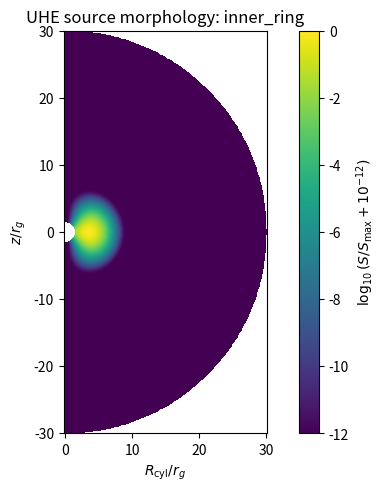
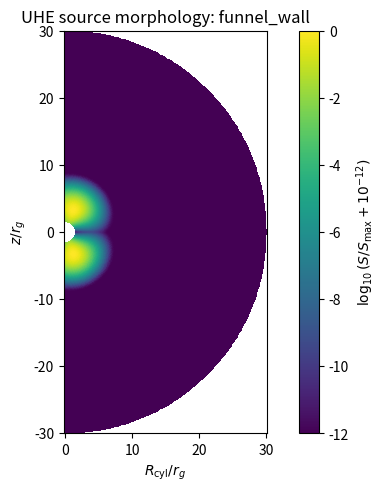
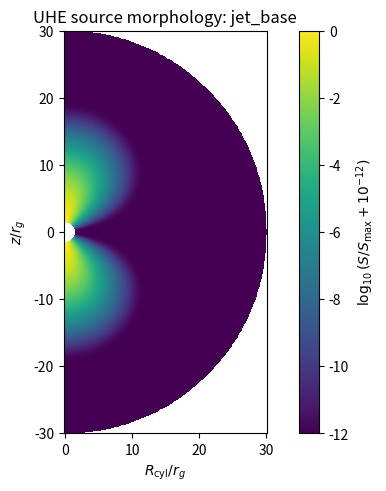
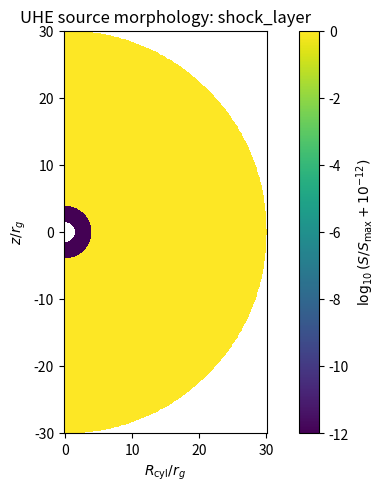
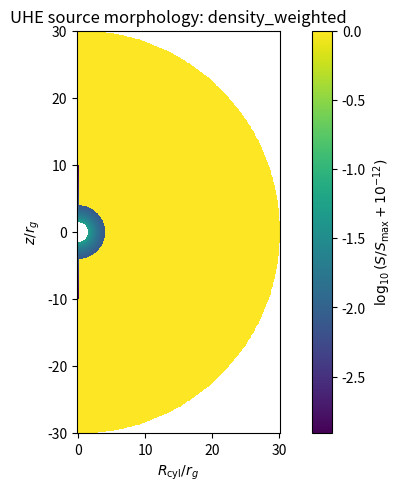
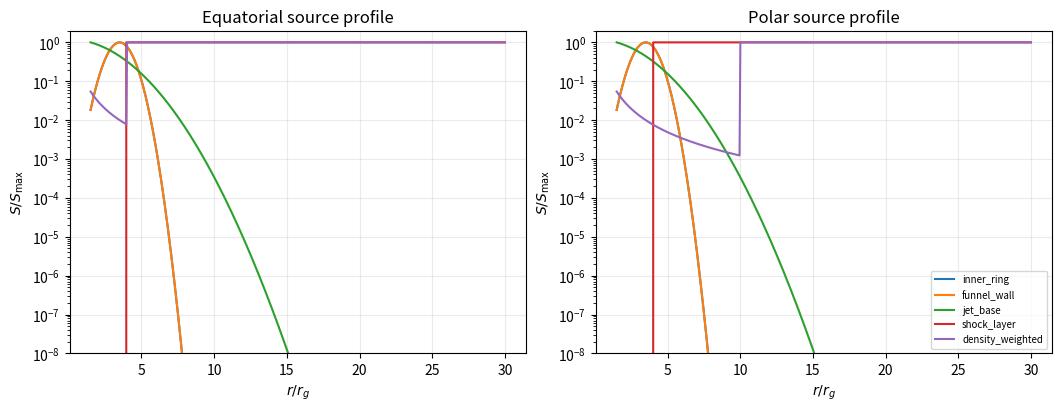

Source code (Python) for these figures, in order:
"""Generate diagnostic plots for phenomenological UHE source prescriptions."""

from pathlib import Path

import matplotlib.pyplot as plt
import numpy as np


PI = np.pi


def gaussian_density(r, theta, rho0=1.0e-2, r0=10.0, sigma=5.0, h=0.25):
    delta = theta - 0.5 * PI
    shape = np.exp(-((r - r0) / sigma) ** 2) * np.exp(-(delta / h) ** 2)
    mask = (r > 4.0) & (r < 18.0) & (np.abs(delta) < 0.45)
    return rho0 * shape * mask


def powerlaw_funnel_envelope_density(
    r,
    theta,
    rho0=1.0e-2,
    r0=10.0,
    sigma=5.0,
    h=0.25,
    radial_power=2.0,
    funnel_depletion=1.0,
    funnel_theta_deg=20.0,
    envelope_rho0=1.0e-4,
    envelope_alpha=2.5,
    r_min=4.0,
    r_max=60.0,
    rho_floor=1.0e-99,
):
    in_domain = (r >= r_min) & (r <= r_max)
    vertical = np.exp(-(np.cos(theta) / h) ** 2)
    inner_taper = 1.0 - np.exp(-((r - r_min) / sigma) ** 2)
    outer_taper = np.exp(-(r / r_max) ** 4)
    radial = np.power(np.maximum(r / r0, 1.0e-300), -radial_power)
    disk = rho0 * radial * vertical * inner_taper * outer_taper * in_domain

    theta_f = np.deg2rad(funnel_theta_deg)
    north = np.exp(-(theta / theta_f) ** 2)
    south = np.exp(-((PI - theta) / theta_f) ** 2)
    funnel = np.clip(1.0 - funnel_depletion * (north + south), 0.0, 1.0)

    envelope = np.where(
        (r >= r0) & (r <= r_max),
        envelope_rho0 * np.power(np.maximum(r / r0, 1.0e-300), -envelope_alpha),
        0.0,
    )

    return np.maximum(disk * funnel + envelope, rho_floor)


def bipolar_gaussian(theta, theta0, width):
    return np.exp(-((theta - theta0) / width) ** 2) + np.exp(
        -((theta - (PI - theta0)) / width) ** 2
    )


def source_weight(model, r, theta):
    source_r = 3.5
    sigma_r = 1.0
    theta_width = np.deg2rad(15.0)
    funnel_theta = np.deg2rad(20.0)
    density = powerlaw_funnel_envelope_density(r, theta)
    rho_norm = np.maximum(
        powerlaw_funnel_envelope_density(source_r, 0.5 * PI), 1.0e-300
    )

    if model == "inner_ring":
        return np.exp(-((r - source_r) / sigma_r) ** 2) * np.exp(
            -((theta - 0.5 * PI) / theta_width) ** 2
        )

    if model == "funnel_wall":
        return np.exp(-((r - source_r) / sigma_r) ** 2) * bipolar_gaussian(
            theta, funnel_theta, theta_width
        )

    if model == "jet_base":
        return np.exp(-((r / source_r) ** 2)) * bipolar_gaussian(
            theta, 0.0, theta_width
        )

    if model == "density_weighted":
        q = 1.0
        s = 2.0
        weight = np.power(np.maximum(density / rho_norm, 0.0), q) * np.power(
            np.maximum(r / source_r, 1.0e-300), -s
        )
        return np.clip(weight, 0.0, 1.0e2)

    if model == "shock_layer":
        dr = 0.1
        dtheta = np.deg2rad(1.0)
        rho_r_plus = powerlaw_funnel_envelope_density(r + dr, theta)
        rho_r_minus = powerlaw_funnel_envelope_density(np.maximum(r - dr, 1.0e-6), theta)
        rho_t_plus = powerlaw_funnel_envelope_density(r, np.clip(theta + dtheta, 0.0, PI))
        rho_t_minus = powerlaw_funnel_envelope_density(r, np.clip(theta - dtheta, 0.0, PI))
        d_r = (rho_r_plus - rho_r_minus) / (2.0 * dr)
        d_theta = (rho_t_plus - rho_t_minus) / (2.0 * dtheta * np.maximum(r, 1.0e-6))
        gradient = np.sqrt(d_r * d_r + d_theta * d_theta) / rho_norm
        return np.clip(gradient * np.exp(-((r / source_r) ** 2)), 0.0, 1.0e2)

    raise ValueError(model)


def tag(model):
    return model.replace("_", "-")


def main():
    outdir = Path("plots/validation_uhe_sources")
    outdir.mkdir(parents=True, exist_ok=True)

    r = np.linspace(1.5, 30.0, 360)
    theta = np.linspace(0.0, PI, 240)
    rr, tt = np.meshgrid(r, theta)
    xx = rr * np.sin(tt)
    zz = rr * np.cos(tt)

    models = [
        "inner_ring",
        "funnel_wall",
        "jet_base",
        "shock_layer",
        "density_weighted",
    ]

    for model in models:
        weight = source_weight(model, rr, tt)
        norm = np.max(weight)
        if norm > 0.0:
            weight = weight / norm

        fig, ax = plt.subplots(figsize=(6.2, 4.8), constrained_layout=True)
        im = ax.pcolormesh(xx, zz, np.log10(weight + 1.0e-12), shading="auto")
        ax.set_aspect("equal", adjustable="box")
        ax.set_xlabel(r"$R_{\rm cyl}/r_g$")
        ax.set_ylabel(r"$z/r_g$")
        ax.set_title(f"UHE source morphology: {model}")
        cbar = fig.colorbar(im, ax=ax)
        cbar.set_label(r"$\log_{10}(S/S_{\max} + 10^{-12})$")
        fig.savefig(outdir / f"uhe_source_{tag(model)}_map.png", dpi=180)
        plt.close(fig)

    fig, axes = plt.subplots(1, 2, figsize=(10.5, 4.0), constrained_layout=True)
    r_line = np.linspace(1.5, 30.0, 500)
    theta_eq = np.full_like(r_line, 0.5 * PI)
    theta_pole = np.zeros_like(r_line)

    for model in models:
        eq = source_weight(model, r_line, theta_eq)
        pole = source_weight(model, r_line, theta_pole)
        if np.max(eq) > 0.0:
            eq = eq / np.max(eq)
        if np.max(pole) > 0.0:
            pole = pole / np.max(pole)
        axes[0].plot(r_line, eq, label=model)
        axes[1].plot(r_line, pole, label=model)

    axes[0].set_title("Equatorial source profile")
    axes[1].set_title("Polar source profile")
    for ax in axes:
        ax.set_xlabel(r"$r/r_g$")
        ax.set_ylabel(r"$S/S_{\max}$")
        ax.set_yscale("log")
        ax.set_ylim(1.0e-8, 2.0)
        ax.grid(alpha=0.25)
    axes[1].legend(fontsize=7)
    fig.savefig(outdir / "uhe_source_radial_profiles.png", dpi=180)
    plt.close(fig)

    print(f"Saved source diagnostics to {outdir}")


if __name__ == "__main__":
    main()
